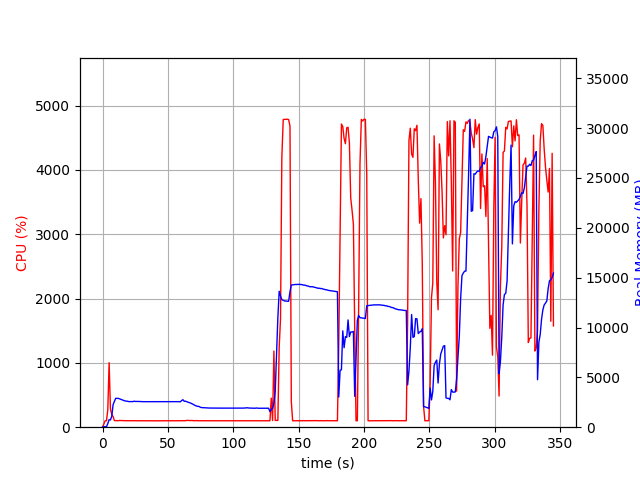

The data file committed next to this chart (first rows):
elapsed_time, nproc, cpu, mem_real, mem_virtual
3.647804260253906e-05, 1, 0.0, 8.68, 2203
1.006, 1, 47.7, 53.66, 654.2
2.014, 1, 100.3, 53.66, 654.2
3.021, 1, 100.3, 53.66, 654.2
4.028, 1, 274.0, 365.8, 4318
5.037, 1, 1003, 755.8, 4790
6.045, 1, 284.6, 729, 4797
7.053, 1, 199.4, 1093, 5203
8.062, 1, 165.6, 2254, 6525
9.07, 1, 103.1, 2594, 6957
10.08, 1, 101.3, 2895, 7469
11.08, 1, 102.3, 2894, 7469
12.09, 1, 100.3, 2891, 7469
13.1, 1, 105.2, 2840, 7469
14.11, 1, 103.2, 2780, 7469
15.11, 1, 102.3, 2738, 7469
16.12, 1, 101.0, 2691, 7469
17.13, 1, 101.1, 2636, 7469
18.14, 1, 101.0, 2623, 7469
19.15, 1, 100.1, 2602, 7469
20.16, 1, 101.1, 2569, 7469
21.17, 1, 99.1, 2567, 7469
22.18, 1, 100.0, 2572, 7469
23.19, 1, 100.0, 2567, 7469
24.2, 1, 100.1, 2608, 7469
25.21, 1, 100.0, 2582, 7469
26.22, 1, 99.0, 2584, 7469
27.23, 1, 100.2, 2584, 7469
28.23, 1, 100.1, 2576, 7469
29.24, 1, 100.1, 2570, 7469
30.25, 1, 100.1, 2560, 7469
31.26, 1, 100.1, 2560, 7469
32.27, 1, 99.2, 2560, 7469
33.28, 1, 100.2, 2560, 7469
34.29, 1, 100.1, 2560, 7469
35.3, 1, 100.1, 2560, 7469
36.3, 1, 99.2, 2560, 7469
37.31, 1, 100.1, 2560, 7469
38.32, 1, 100.2, 2560, 7469
39.33, 1, 100.1, 2560, 7469
40.34, 1, 100.1, 2560, 7469
41.35, 1, 100.1, 2555, 7469
42.36, 1, 100.2, 2555, 7469
43.36, 1, 100.2, 2555, 7469
44.37, 1, 99.2, 2555, 7469
45.38, 1, 100.2, 2557, 7469
46.39, 1, 100.0, 2559, 7469
47.4, 1, 100.2, 2559, 7469
48.41, 1, 99.2, 2559, 7469
49.42, 1, 100.1, 2559, 7469
50.42, 1, 100.1, 2559, 7469
51.43, 1, 101.2, 2561, 7469
52.44, 1, 100.1, 2558, 7469
53.45, 1, 100.2, 2550, 7469
54.46, 1, 101.1, 2551, 7629
55.47, 1, 100.1, 2551, 7629
56.48, 1, 100.1, 2559, 7629
57.49, 1, 100.1, 2556, 7629
58.49, 1, 99.1, 2563, 7629
59.5, 1, 101.0, 2547, 7629
... 282 more rows
